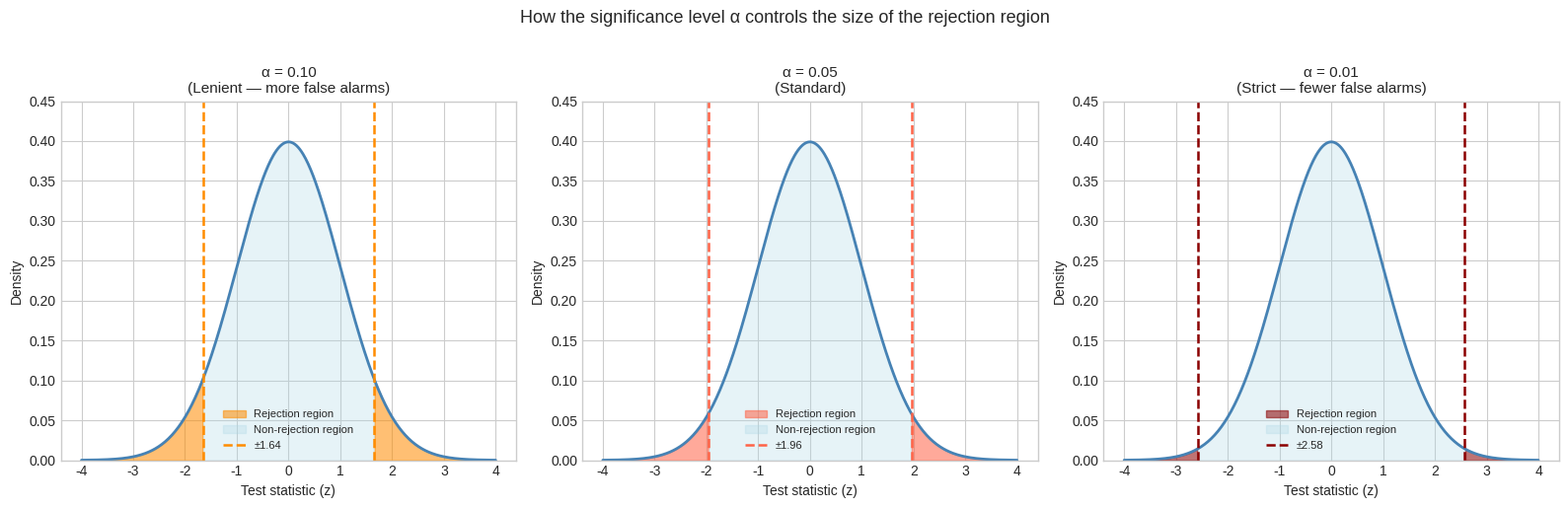
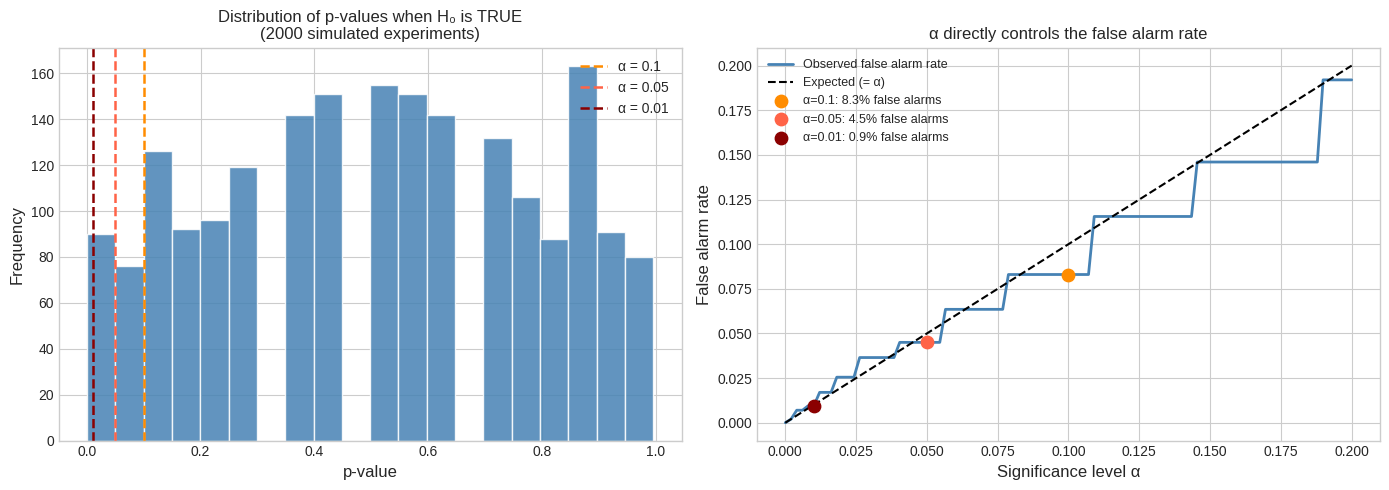
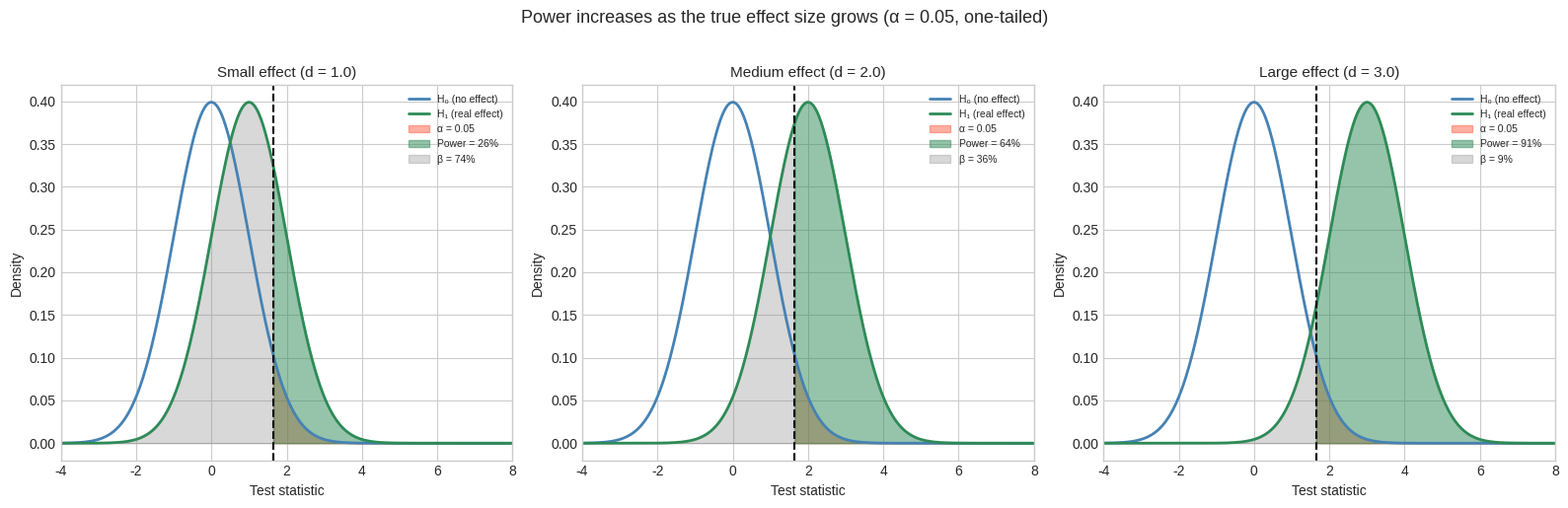
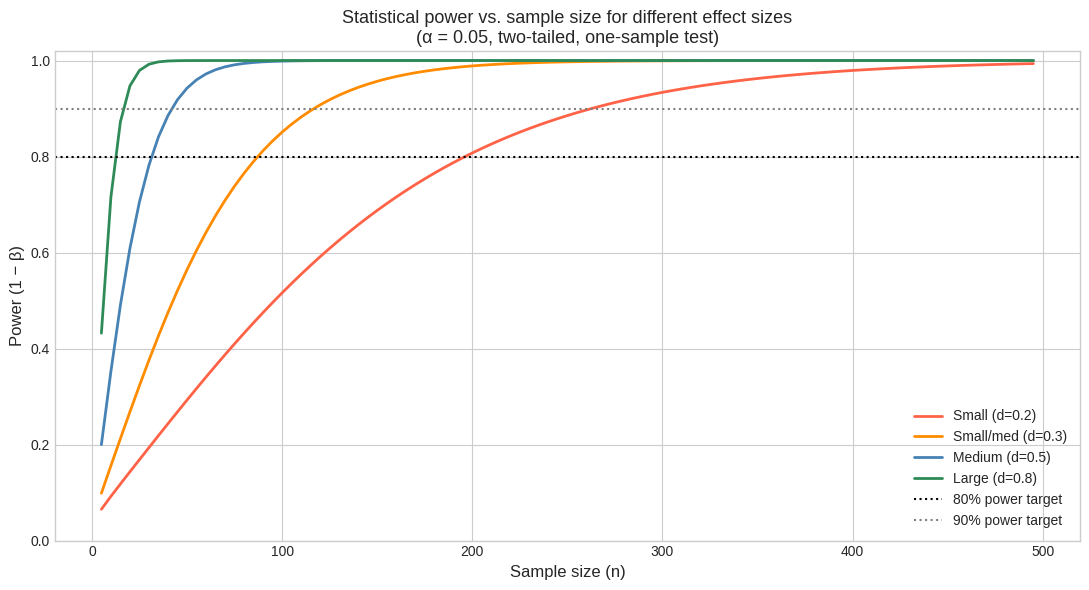
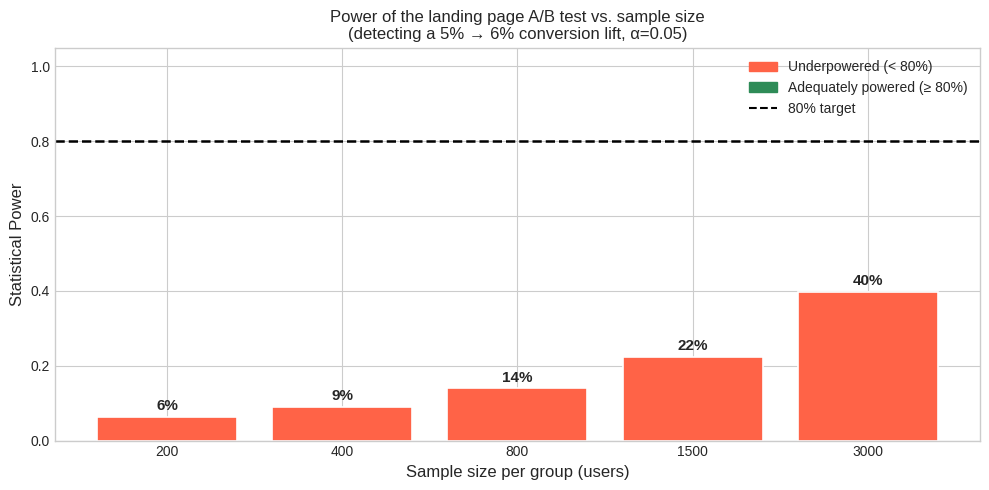
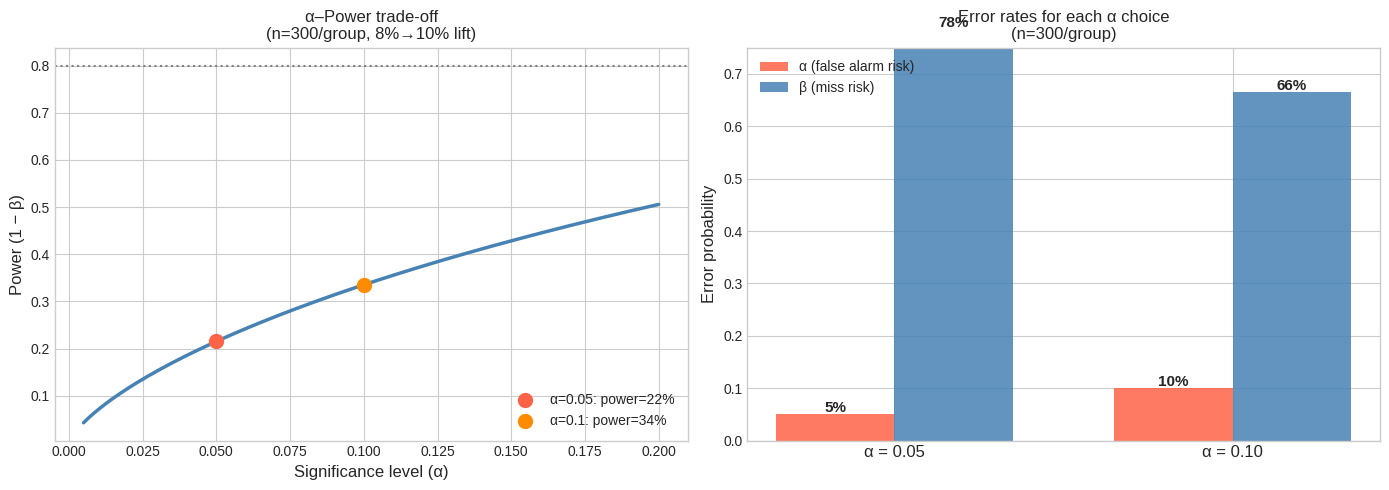
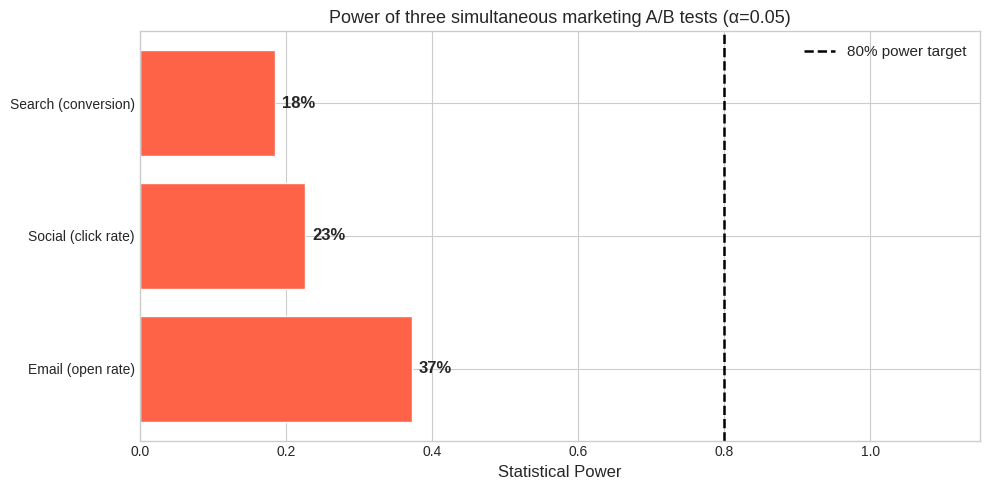
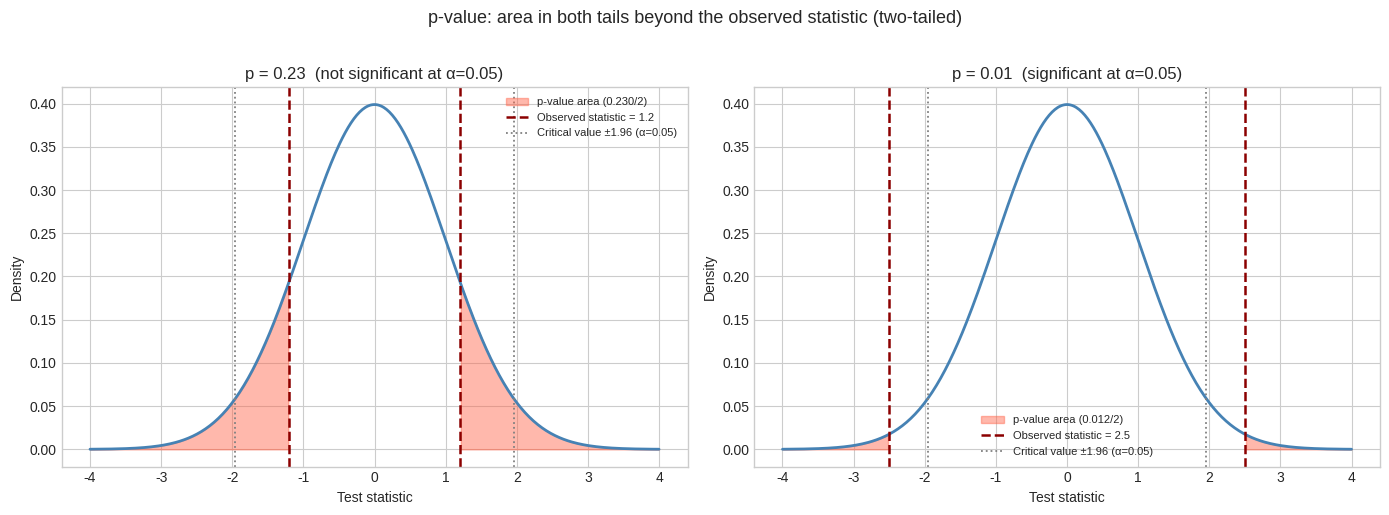
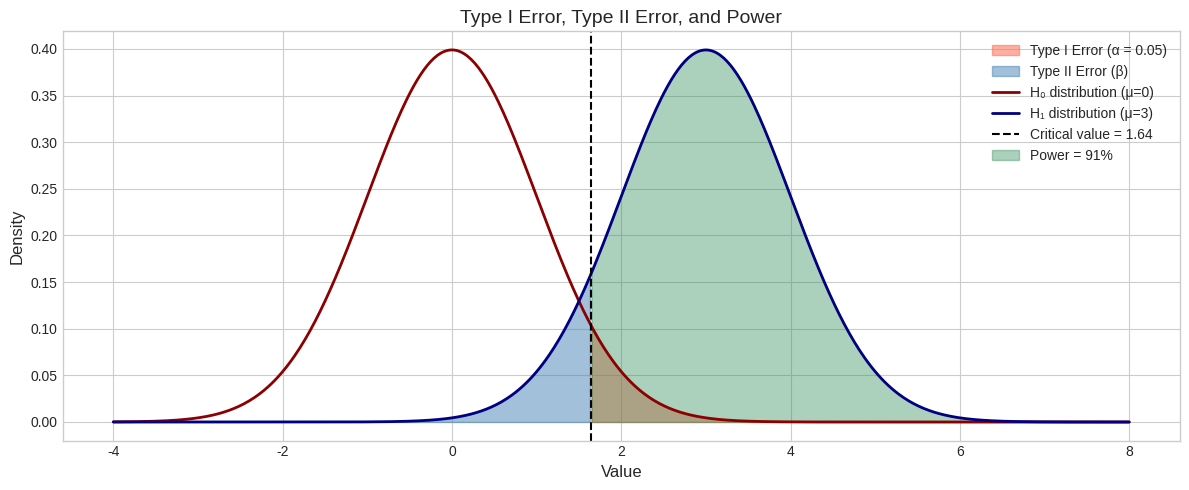
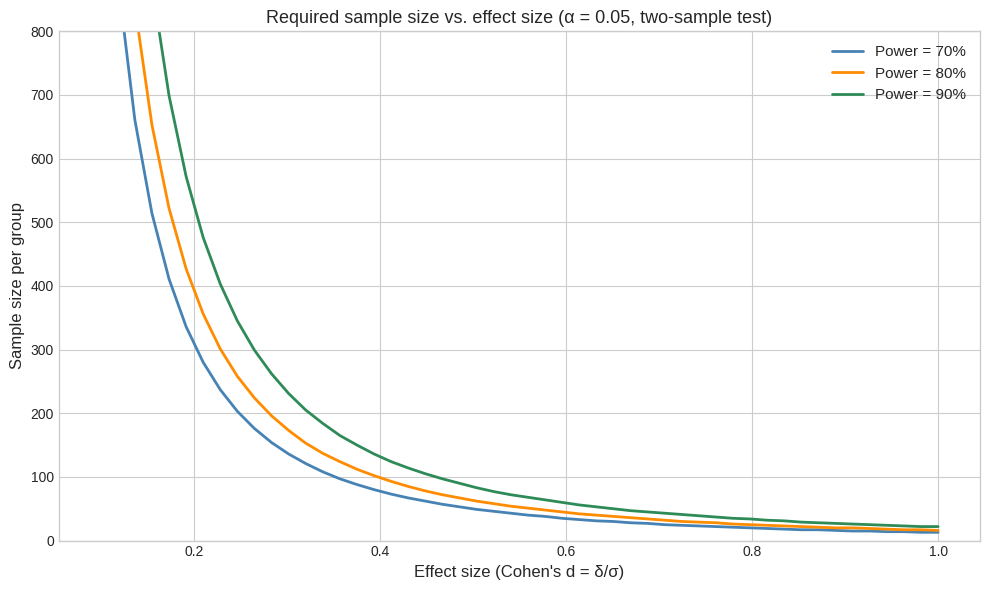
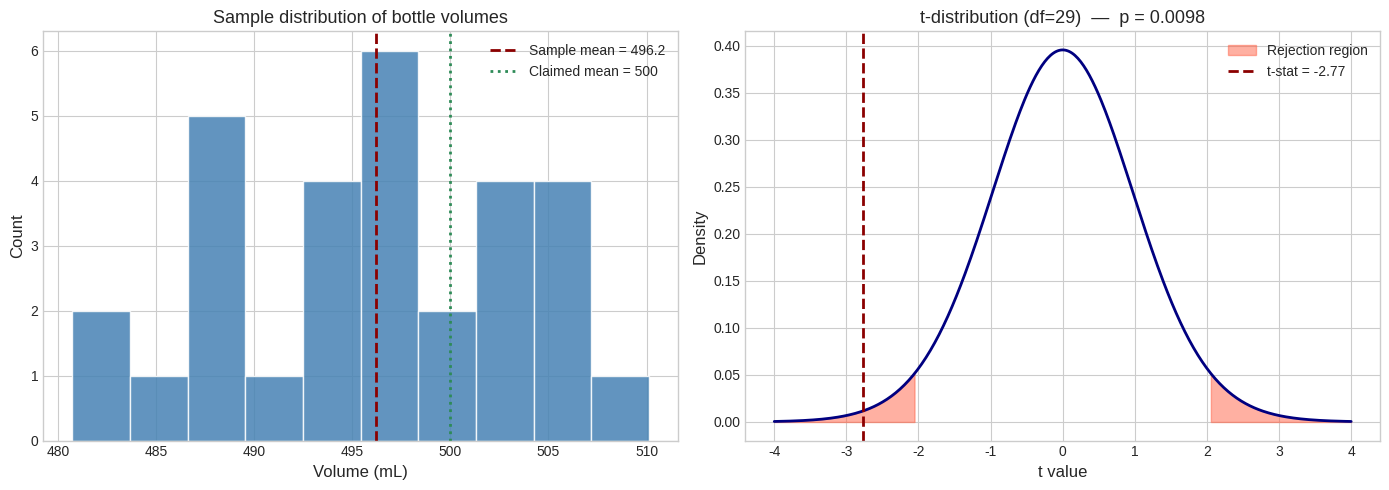
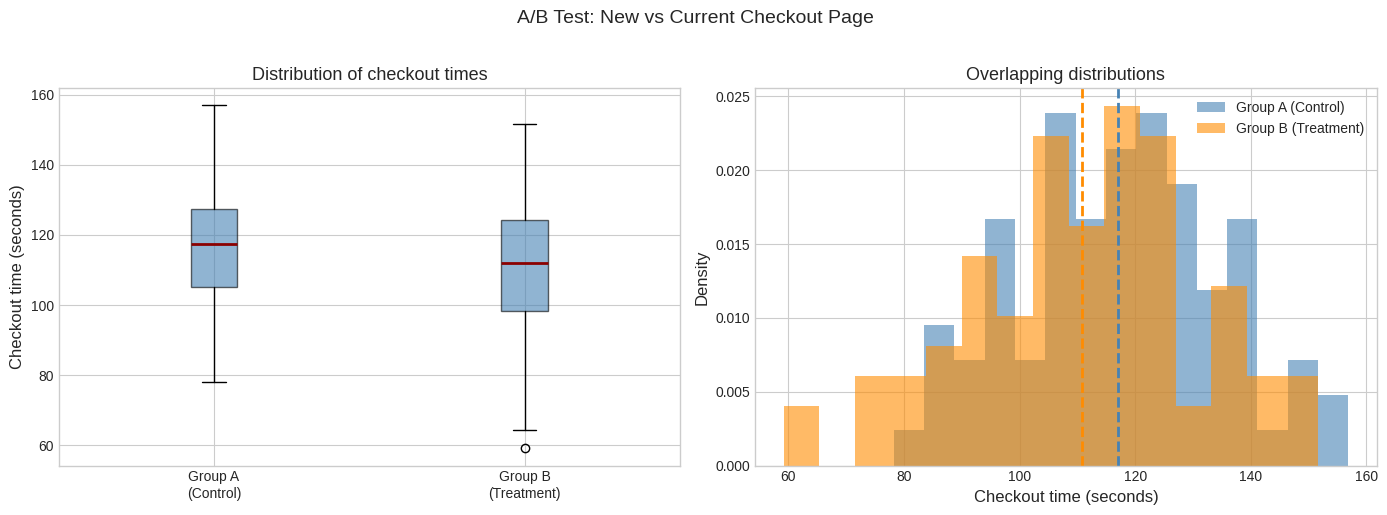

Source code (Python) for these figures, in order:
import numpy as np
import pandas as pd
import matplotlib.pyplot as plt
import matplotlib.patches as mpatches
import scipy.stats as stats
from scipy.stats import ttest_1samp, ttest_ind, norm

np.random.seed(42)
plt.style.use('seaborn-v0_8-whitegrid')

fig, axes = plt.subplots(1, 3, figsize=(16, 5))

x = np.linspace(-4, 4, 500)
y = norm.pdf(x)

alphas     = [0.10, 0.05, 0.01]
titles     = ['α = 0.10\n(Lenient — more false alarms)',
               'α = 0.05\n(Standard)',
               'α = 0.01\n(Strict — fewer false alarms)']
crit_colors = ['darkorange', 'tomato', 'darkred']

for ax, alpha_val, title, color in zip(axes, alphas, titles, crit_colors):
    crit = norm.ppf(1 - alpha_val / 2)  # two-tailed
    ax.plot(x, y, 'steelblue', linewidth=2)
    ax.fill_between(x, y, where=(x >= crit),  color=color, alpha=0.55, label=f'Rejection region')
    ax.fill_between(x, y, where=(x <= -crit), color=color, alpha=0.55)
    ax.fill_between(x, y, where=((x > -crit) & (x < crit)), color='lightblue', alpha=0.3, label='Non-rejection region')
    ax.axvline( crit, color=color, linestyle='--', linewidth=1.8, label=f'±{crit:.2f}')
    ax.axvline(-crit, color=color, linestyle='--', linewidth=1.8)
    ax.set_title(title, fontsize=11)
    ax.set_xlabel('Test statistic (z)', fontsize=10)
    ax.set_ylabel('Density', fontsize=10)
    ax.legend(fontsize=8)
    ax.set_ylim(0, 0.45)

plt.suptitle('How the significance level α controls the size of the rejection region', fontsize=13, y=1.02)
plt.tight_layout()
plt.show()

# Simulate email campaign data
# Current open rate: 20%. We send the new subject to n=500 subscribers.
np.random.seed(7)
n_emails = 500
p0 = 0.20   # claimed baseline rate

# Scenario A: new subject is equally good (true rate = 20%)
opens_A = np.random.binomial(n=1, p=0.20, size=n_emails)
# Scenario B: new subject is genuinely better (true rate = 24%)
opens_B = np.random.binomial(n=1, p=0.24, size=n_emails)

def z_test_proportion(successes, n, p0, alternative='greater'):
    """One-sample proportion z-test."""
    p_hat = successes / n
    se = np.sqrt(p0 * (1 - p0) / n)
    z = (p_hat - p0) / se
    if alternative == 'greater':
        p_val = 1 - norm.cdf(z)
    elif alternative == 'less':
        p_val = norm.cdf(z)
    else:
        p_val = 2 * (1 - norm.cdf(abs(z)))
    return p_hat, z, p_val

for label, opens in [('Scenario A (true rate = 20%)', opens_A),
                      ('Scenario B (true rate = 24%)', opens_B)]:
    p_hat, z, p_val = z_test_proportion(opens.sum(), n_emails, p0)
    print(f"--- {label} ---")
    print(f"  Observed open rate : {p_hat:.1%}")
    print(f"  z-statistic        : {z:.3f}")
    print(f"  p-value            : {p_val:.4f}")
    for alpha_val in [0.10, 0.05, 0.01]:
        decision = 'REJECT H₀ ✓' if p_val < alpha_val else 'fail to reject'
        print(f"  α = {alpha_val} → {decision}")
    print()

# Simulate 2000 experiments where H0 is TRUE (no real effect)
# and count how often we wrongly reject H0 at different α levels
np.random.seed(0)
n_experiments = 2000
n_per_exp = 200
p_true = 0.20  # H0 is true

p_values_null = []
for _ in range(n_experiments):
    sample = np.random.binomial(1, p_true, n_per_exp)
    _, _, p_val = z_test_proportion(sample.sum(), n_per_exp, p_true)
    p_values_null.append(p_val)

p_values_null = np.array(p_values_null)

fig, axes = plt.subplots(1, 2, figsize=(14, 5))

# Left: histogram of p-values under H0 (should be uniform)
axes[0].hist(p_values_null, bins=20, color='steelblue', edgecolor='white', alpha=0.85)
for alpha_val, color in [(0.10, 'darkorange'), (0.05, 'tomato'), (0.01, 'darkred')]:
    axes[0].axvline(alpha_val, color=color, linestyle='--', linewidth=1.8, label=f'α = {alpha_val}')
axes[0].set_xlabel('p-value', fontsize=12)
axes[0].set_ylabel('Frequency', fontsize=12)
axes[0].set_title('Distribution of p-values when H₀ is TRUE\n(2000 simulated experiments)', fontsize=12)
axes[0].legend()

# Right: false alarm rate at each alpha
alpha_grid = np.linspace(0, 0.20, 100)
false_alarm_rates = [(p_values_null < a).mean() for a in alpha_grid]
axes[1].plot(alpha_grid, false_alarm_rates, 'steelblue', linewidth=2, label='Observed false alarm rate')
axes[1].plot(alpha_grid, alpha_grid, 'k--', linewidth=1.5, label='Expected (= α)')
for alpha_val, color in [(0.10, 'darkorange'), (0.05, 'tomato'), (0.01, 'darkred')]:
    rate = (p_values_null < alpha_val).mean()
    axes[1].scatter([alpha_val], [rate], color=color, zorder=5, s=80,
                    label=f'α={alpha_val}: {rate:.1%} false alarms')
axes[1].set_xlabel('Significance level α', fontsize=12)
axes[1].set_ylabel('False alarm rate', fontsize=12)
axes[1].set_title('α directly controls the false alarm rate', fontsize=12)
axes[1].legend(fontsize=9)

plt.tight_layout()
plt.show()

print("Key insight: when H₀ is true, p-values are uniformly distributed.")
print("α = 0.05 means ~5% of true-null experiments will be wrongly flagged as significant.")

# --- Visual: H0 vs H1, showing alpha and power regions ---
fig, axes = plt.subplots(1, 3, figsize=(16, 5))

# Three scenarios: same alpha, different effect sizes
scenarios = [
    {'delta': 1.0, 'label': 'Small effect (d = 1.0)'},
    {'delta': 2.0, 'label': 'Medium effect (d = 2.0)'},
    {'delta': 3.0, 'label': 'Large effect (d = 3.0)'},
]
alpha_val = 0.05
critical = norm.ppf(1 - alpha_val)  # one-tailed
x = np.linspace(-4, 8, 600)

for ax, sc in zip(axes, scenarios):
    delta = sc['delta']
    y0 = norm.pdf(x, loc=0, scale=1)
    y1 = norm.pdf(x, loc=delta, scale=1)
    power_val = 1 - norm.cdf(critical, loc=delta, scale=1)
    beta_val  = norm.cdf(critical, loc=delta, scale=1)

    ax.plot(x, y0, 'steelblue', linewidth=2, label='H₀ (no effect)')
    ax.plot(x, y1, 'seagreen',  linewidth=2, label='H₁ (real effect)')
    ax.fill_between(x, y0, where=(x >= critical), color='tomato',  alpha=0.5, label=f'α = {alpha_val}')
    ax.fill_between(x, y1, where=(x >= critical), color='seagreen',alpha=0.5, label=f'Power = {power_val:.0%}')
    ax.fill_between(x, y1, where=(x <  critical), color='gray',    alpha=0.3, label=f'β = {beta_val:.0%}')
    ax.axvline(critical, color='black', linestyle='--', linewidth=1.5)
    ax.set_title(sc['label'], fontsize=11)
    ax.set_xlabel('Test statistic', fontsize=10)
    ax.set_ylabel('Density', fontsize=10)
    ax.legend(fontsize=7.5, loc='upper right')
    ax.set_xlim(-4, 8)

plt.suptitle('Power increases as the true effect size grows (α = 0.05, one-tailed)', fontsize=13, y=1.02)
plt.tight_layout()
plt.show()

# Power vs sample size for a fixed effect (Cohen's d = 0.3 — small/medium)
# One-sample z-test, alpha=0.05, two-tailed
from scipy.stats import norm as normal

def compute_power(n, effect_size, alpha=0.05):
    """Power for a one-sample z-test."""
    z_alpha = normal.ppf(1 - alpha / 2)
    z_beta  = effect_size * np.sqrt(n) - z_alpha
    return normal.cdf(z_beta)

n_range = np.arange(5, 500, 5)
effect_sizes = [0.2, 0.3, 0.5, 0.8]
colors_p = ['tomato', 'darkorange', 'steelblue', 'seagreen']
labels_p = ['Small (d=0.2)', 'Small/med (d=0.3)', 'Medium (d=0.5)', 'Large (d=0.8)']

fig, ax = plt.subplots(figsize=(11, 6))
for d, color, label in zip(effect_sizes, colors_p, labels_p):
    powers = [compute_power(n, d) for n in n_range]
    ax.plot(n_range, powers, color=color, linewidth=2, label=label)

ax.axhline(0.80, color='black', linestyle=':', linewidth=1.5, label='80% power target')
ax.axhline(0.90, color='gray',  linestyle=':', linewidth=1.5, label='90% power target')
ax.set_xlabel('Sample size (n)', fontsize=12)
ax.set_ylabel('Power (1 − β)', fontsize=12)
ax.set_title('Statistical power vs. sample size for different effect sizes\n(α = 0.05, two-tailed, one-sample test)', fontsize=13)
ax.legend(fontsize=10)
ax.set_ylim(0, 1.02)
plt.tight_layout()
plt.show()

# Minimum n to reach 80% power
print("Minimum n for 80% power (α=0.05, one-sample, two-tailed):")
for d, label in zip(effect_sizes, labels_p):
    for n in range(5, 2000):
        if compute_power(n, d) >= 0.80:
            print(f"  {label:<22}: n = {n}")
            break

np.random.seed(21)

p_control  = 0.05   # current landing page
p_treatment = 0.06  # new landing page (true effect exists)
n_per_group = 400

# Effect size for proportions (Cohen's h)
cohens_h = 2 * np.arcsin(np.sqrt(p_treatment)) - 2 * np.arcsin(np.sqrt(p_control))
print(f"Cohen's h (effect size for proportions) : {cohens_h:.4f}")

# Analytical power
alpha = 0.05
z_alpha = norm.ppf(1 - alpha / 2)
# Pooled SE under H0
p_pool = (p_control + p_treatment) / 2
se     = np.sqrt(2 * p_pool * (1 - p_pool) / n_per_group)
z_power = (p_treatment - p_control) / se - z_alpha
power_analytical = norm.cdf(z_power)
print(f"Analytical power with n={n_per_group}/group : {power_analytical:.1%}")
print()

# Simulate 1000 replications of this underpowered experiment
n_sims = 1000
detected = 0
for _ in range(n_sims):
    ctrl  = np.random.binomial(1, p_control,   n_per_group)
    treat = np.random.binomial(1, p_treatment, n_per_group)
    # Two-proportion z-test
    p1, p2 = ctrl.mean(), treat.mean()
    p_pool_sim = (ctrl.sum() + treat.sum()) / (2 * n_per_group)
    se_sim = np.sqrt(p_pool_sim * (1 - p_pool_sim) * (1/n_per_group + 1/n_per_group))
    if se_sim == 0:
        continue
    z = (p2 - p1) / se_sim
    p_val = 1 - norm.cdf(z)  # one-tailed: treatment > control
    if p_val < alpha:
        detected += 1

simulated_power = detected / n_sims
print(f"Simulated power ({n_sims} experiments) : {simulated_power:.1%}")
print()
print(f"→ In {n_sims} replications, the team correctly detects the 1pp lift only ~{simulated_power:.0%} of the time.")
print(f"→ ~{1-simulated_power:.0%} of the time they conclude 'no effect' — and potentially scrap a page that actually works.")

# Show power for different sample sizes
n_options = [200, 400, 800, 1500, 3000]
powers_marketing = []

for n in n_options:
    se_n = np.sqrt(2 * p_pool * (1 - p_pool) / n)
    z_pw = (p_treatment - p_control) / se_n - z_alpha
    powers_marketing.append(norm.cdf(z_pw))

fig, ax = plt.subplots(figsize=(10, 5))
bars = ax.bar([str(n) for n in n_options], powers_marketing,
              color=['tomato' if p < 0.80 else 'seagreen' for p in powers_marketing],
              edgecolor='white', linewidth=1.2)

ax.axhline(0.80, color='black', linestyle='--', linewidth=1.8, label='80% power target')
for bar, pwr in zip(bars, powers_marketing):
    ax.text(bar.get_x() + bar.get_width()/2, bar.get_height() + 0.01,
            f'{pwr:.0%}', ha='center', va='bottom', fontsize=11, fontweight='bold')

ax.set_xlabel('Sample size per group (users)', fontsize=12)
ax.set_ylabel('Statistical Power', fontsize=12)
ax.set_title('Power of the landing page A/B test vs. sample size\n'
             '(detecting a 5% → 6% conversion lift, α=0.05)', fontsize=12)
ax.set_ylim(0, 1.05)
ax.legend(fontsize=11)

red_patch   = mpatches.Patch(color='tomato',   label='Underpowered (< 80%)')
green_patch = mpatches.Patch(color='seagreen', label='Adequately powered (≥ 80%)')
ax.legend(handles=[red_patch, green_patch, plt.Line2D([0],[0],color='black',linestyle='--',label='80% target')],
          fontsize=10)

plt.tight_layout()
plt.show()

p_ctrl  = 0.08
p_treat = 0.10
n_group = 300
p_pool_trade = (p_ctrl + p_treat) / 2
se_trade = np.sqrt(2 * p_pool_trade * (1 - p_pool_trade) / n_group)

alpha_range = np.linspace(0.005, 0.20, 200)
powers_tradeoff = []
for a in alpha_range:
    z_a = norm.ppf(1 - a)           # one-tailed
    z_b = (p_treat - p_ctrl) / se_trade - z_a
    powers_tradeoff.append(norm.cdf(z_b))

fig, axes = plt.subplots(1, 2, figsize=(14, 5))

# Left: trade-off curve
axes[0].plot(alpha_range, powers_tradeoff, 'steelblue', linewidth=2.5)
for a_mark, color in [(0.05, 'tomato'), (0.10, 'darkorange')]:
    z_a = norm.ppf(1 - a_mark)
    pwr = norm.cdf((p_treat - p_ctrl) / se_trade - z_a)
    axes[0].scatter([a_mark], [pwr], color=color, s=100, zorder=5,
                    label=f'α={a_mark}: power={pwr:.0%}')
axes[0].axhline(0.80, color='gray', linestyle=':', linewidth=1.5)
axes[0].set_xlabel('Significance level (α)', fontsize=12)
axes[0].set_ylabel('Power (1 − β)', fontsize=12)
axes[0].set_title('α–Power trade-off\n(n=300/group, 8%→10% lift)', fontsize=12)
axes[0].legend(fontsize=10)

# Right: stacked bar showing α and β for each choice
choices   = ['α = 0.05', 'α = 0.10']
alphas_ch = [0.05, 0.10]
betas_ch  = []
for a in alphas_ch:
    z_a = norm.ppf(1 - a)
    pwr = norm.cdf((p_treat - p_ctrl) / se_trade - z_a)
    betas_ch.append(1 - pwr)

x_pos = np.arange(len(choices))
w = 0.35
bars1 = axes[1].bar(x_pos - w/2, alphas_ch, w, label='α (false alarm risk)', color='tomato', alpha=0.85)
bars2 = axes[1].bar(x_pos + w/2, betas_ch,  w, label='β (miss risk)',        color='steelblue', alpha=0.85)
for bar, val in zip(list(bars1) + list(bars2), alphas_ch + betas_ch):
    axes[1].text(bar.get_x() + bar.get_width()/2, bar.get_height() + 0.005,
                 f'{val:.0%}', ha='center', fontsize=11, fontweight='bold')
axes[1].set_xticks(x_pos)
axes[1].set_xticklabels(choices, fontsize=12)
axes[1].set_ylabel('Error probability', fontsize=12)
axes[1].set_title('Error rates for each α choice\n(n=300/group)', fontsize=12)
axes[1].legend(fontsize=10)
axes[1].set_ylim(0, 0.75)

plt.tight_layout()
plt.show()

print("With n=300/group:")
for a in [0.05, 0.10]:
    z_a = norm.ppf(1 - a)
    pwr = norm.cdf((p_treat - p_ctrl) / se_trade - z_a)
    print(f"  α={a:.2f} → Power={pwr:.1%}, β={1-pwr:.1%}")

campaigns = [
    {'name': 'Email (open rate)',      'p0': 0.20, 'p1': 0.23, 'n': 1000},
    {'name': 'Social (click rate)',    'p0': 0.03, 'p1': 0.038,'n': 1500},
    {'name': 'Search (conversion)',    'p0': 0.08, 'p1': 0.095,'n': 800},
]

alpha = 0.05
z_alpha_two = norm.ppf(1 - alpha / 2)   # two-tailed

results = []
for c in campaigns:
    pp = (c['p0'] + c['p1']) / 2
    se = np.sqrt(2 * pp * (1 - pp) / c['n'])
    z_b = (c['p1'] - c['p0']) / se - z_alpha_two
    pwr = norm.cdf(z_b)
    d   = (c['p1'] - c['p0']) / np.sqrt(pp * (1 - pp))  # Cohen's h approx
    results.append({'Campaign': c['name'],
                    'Control': f"{c['p0']:.1%}",
                    'Treatment': f"{c['p1']:.1%}",
                    'n/group': c['n'],
                    'Effect (d)': f"{d:.3f}",
                    'Power': f"{pwr:.1%}",
                    'Reliable?': '✅ Yes' if pwr >= 0.80 else '❌ Underpowered'})

df_results = pd.DataFrame(results)
print(df_results.to_string(index=False))

# Bar chart of powers
pwr_vals = [float(r['Power'].strip('%')) / 100 for r in results]
names    = [r['Campaign'] for r in results]
colors_c = ['seagreen' if p >= 0.80 else 'tomato' for p in pwr_vals]

fig, ax = plt.subplots(figsize=(10, 5))
bars = ax.barh(names, pwr_vals, color=colors_c, edgecolor='white')
ax.axvline(0.80, color='black', linestyle='--', linewidth=1.8, label='80% power target')
for bar, pwr in zip(bars, pwr_vals):
    ax.text(pwr + 0.01, bar.get_y() + bar.get_height()/2,
            f'{pwr:.0%}', va='center', fontsize=12, fontweight='bold')
ax.set_xlabel('Statistical Power', fontsize=12)
ax.set_title('Power of three simultaneous marketing A/B tests (α=0.05)', fontsize=13)
ax.set_xlim(0, 1.15)
ax.legend(fontsize=11)
plt.tight_layout()
plt.show()

fig, axes = plt.subplots(1, 2, figsize=(14, 5))

x = np.linspace(-4, 4, 400)
y = norm.pdf(x)

for ax, observed, title in zip(axes,
                                [1.2, 2.5],
                                ['p = 0.23  (not significant at α=0.05)',
                                 'p = 0.01  (significant at α=0.05)']):
    p_shown = 2 * (1 - norm.cdf(abs(observed)))   # two-tailed
    ax.plot(x, y, 'steelblue', linewidth=2)
    ax.fill_between(x, y, where=(x >=  abs(observed)), alpha=0.45, color='tomato', label=f'p-value area ({p_shown:.3f}/2)')
    ax.fill_between(x, y, where=(x <= -abs(observed)), alpha=0.45, color='tomato')
    ax.axvline( observed, color='darkred', linestyle='--', linewidth=1.8, label=f'Observed statistic = {observed}')
    ax.axvline(-observed, color='darkred', linestyle='--', linewidth=1.8)
    ax.axvline( 1.96, color='gray', linestyle=':', linewidth=1.3, label='Critical value ±1.96 (α=0.05)')
    ax.axvline(-1.96, color='gray', linestyle=':', linewidth=1.3)
    ax.set_title(title, fontsize=12)
    ax.set_xlabel('Test statistic')
    ax.set_ylabel('Density')
    ax.legend(fontsize=8)

plt.suptitle('p-value: area in both tails beyond the observed statistic (two-tailed)', fontsize=13, y=1.02)
plt.tight_layout()
plt.show()

fig, ax = plt.subplots(figsize=(12, 5))

x = np.linspace(-4, 8, 600)
y0 = norm.pdf(x, loc=0, scale=1)
y1 = norm.pdf(x, loc=3, scale=1)
critical = norm.ppf(0.95)

ax.fill_between(x, y0, where=(x >= critical), alpha=0.5, color='tomato',   label='Type I Error (α = 0.05)')
ax.fill_between(x, y1, where=(x <= critical), alpha=0.5, color='steelblue',label='Type II Error (β)')
ax.plot(x, y0, 'darkred', linewidth=2, label='H₀ distribution (μ=0)')
ax.plot(x, y1, 'navy',    linewidth=2, label='H₁ distribution (μ=3)')
ax.axvline(critical, color='black', linestyle='--', linewidth=1.5, label=f'Critical value = {critical:.2f}')

beta_val  = norm.cdf(critical, loc=3, scale=1)
power_val = 1 - beta_val
ax.fill_between(x, y1, where=(x >= critical), alpha=0.4, color='seagreen', label=f'Power = {power_val:.0%}')

ax.set_xlabel('Value', fontsize=12)
ax.set_ylabel('Density', fontsize=12)
ax.set_title('Type I Error, Type II Error, and Power', fontsize=14)
ax.legend(fontsize=10)
plt.tight_layout()
plt.show()

print(f'Critical value : {critical:.4f}')
print(f'α (Type I)     : 0.05')
print(f'β (Type II)    : {beta_val:.4f}')
print(f'Power (1 − β)  : {power_val:.4f}')

def sample_size_one_sample(effect_size, alpha=0.05, power=0.80):
    z_alpha = norm.ppf(1 - alpha / 2)
    z_beta  = norm.ppf(power)
    return int(np.ceil(((z_alpha + z_beta) / effect_size) ** 2))

def sample_size_two_sample(effect_size, alpha=0.05, power=0.80):
    z_alpha = norm.ppf(1 - alpha / 2)
    z_beta  = norm.ppf(power)
    return int(np.ceil(2 * ((z_alpha + z_beta) / effect_size) ** 2))

effect_sizes = np.linspace(0.1, 1.0, 50)
powers_ss = [0.70, 0.80, 0.90]
colors_ss = ['steelblue', 'darkorange', 'seagreen']

fig, ax = plt.subplots(figsize=(10, 6))
for pwr, color in zip(powers_ss, colors_ss):
    ns = [sample_size_two_sample(e, power=pwr) for e in effect_sizes]
    ax.plot(effect_sizes, ns, linewidth=2, color=color, label=f'Power = {int(pwr*100)}%')

ax.set_xlabel("Effect size (Cohen's d = δ/σ)", fontsize=12)
ax.set_ylabel('Sample size per group', fontsize=12)
ax.set_title('Required sample size vs. effect size (α = 0.05, two-sample test)', fontsize=13)
ax.legend(fontsize=11)
ax.set_ylim(0, 800)
plt.tight_layout()
plt.show()

print("Quick reference — two-sample test (α=0.05, power=80%)")
print(f"{'Effect size (d)':<20} {'n per group':<15}")
print("-" * 35)
for d_label, d_val in [('Small (0.2)', 0.2), ('Medium (0.5)', 0.5), ('Large (0.8)', 0.8)]:
    n = sample_size_two_sample(d_val)
    print(f"{d_label:<20} {n:<15}")

mu_claimed = 500
true_mu    = 497
sigma      = 8
n          = 30

sample = np.random.normal(loc=true_mu, scale=sigma, size=n)
print(f"Sample mean  : {sample.mean():.2f} mL")
print(f"Sample std   : {sample.std(ddof=1):.2f} mL")

t_stat, p_value = ttest_1samp(sample, popmean=mu_claimed)
print(f"\nt-statistic  : {t_stat:.4f}")
print(f"p-value      : {p_value:.4f}")

alpha = 0.05
if p_value < alpha:
    print(f"\nDecision: Reject H₀  →  Evidence of mis-calibration.")
else:
    print(f"\nDecision: Fail to reject H₀  →  No significant deviation found.")

fig, axes = plt.subplots(1, 2, figsize=(14, 5))
alpha = 0.05
df = n - 1

axes[0].hist(sample, bins=10, color='steelblue', edgecolor='white', alpha=0.85)
axes[0].axvline(sample.mean(), color='darkred',  linewidth=2, linestyle='--', label=f'Sample mean = {sample.mean():.1f}')
axes[0].axvline(mu_claimed,    color='seagreen', linewidth=2, linestyle=':',  label=f'Claimed mean = {mu_claimed}')
axes[0].set_xlabel('Volume (mL)', fontsize=12)
axes[0].set_ylabel('Count', fontsize=12)
axes[0].set_title('Sample distribution of bottle volumes', fontsize=13)
axes[0].legend()

x = np.linspace(-4, 4, 400)
y = stats.t.pdf(x, df=df)
crit = stats.t.ppf(1 - alpha / 2, df=df)

axes[1].plot(x, y, 'navy', linewidth=2)
axes[1].fill_between(x, y, where=(x >=  crit), color='tomato', alpha=0.5, label='Rejection region')
axes[1].fill_between(x, y, where=(x <= -crit), color='tomato', alpha=0.5)
axes[1].axvline(t_stat, color='darkred', linewidth=2, linestyle='--', label=f't-stat = {t_stat:.2f}')
axes[1].set_xlabel('t value', fontsize=12)
axes[1].set_ylabel('Density', fontsize=12)
axes[1].set_title(f't-distribution (df={df})  —  p = {p_value:.4f}', fontsize=13)
axes[1].legend()
plt.tight_layout()
plt.show()

n_A, n_B = 80, 80
group_A = np.random.normal(loc=120, scale=20, size=n_A)
group_B = np.random.normal(loc=110, scale=18, size=n_B)

print("Group A (Control)   — mean: {:.1f}s,  std: {:.1f}s".format(group_A.mean(), group_A.std(ddof=1)))
print("Group B (Treatment) — mean: {:.1f}s,  std: {:.1f}s".format(group_B.mean(), group_B.std(ddof=1)))

t_stat, p_two = ttest_ind(group_A, group_B, equal_var=False)
p_one = p_two / 2 if t_stat > 0 else 1 - p_two / 2

print(f"\nWelch's t-statistic      : {t_stat:.4f}")
print(f"p-value (one-tailed A>B) : {p_one:.4f}")

pooled_std = np.sqrt((group_A.var(ddof=1) + group_B.var(ddof=1)) / 2)
cohens_d = (group_A.mean() - group_B.mean()) / pooled_std
print(f"Cohen's d (effect size)  : {cohens_d:.4f}")

if p_one < 0.05:
    print("\nDecision: Reject H₀ — the new checkout page is significantly faster.")
else:
    print("\nDecision: Fail to reject H₀.")

fig, axes = plt.subplots(1, 2, figsize=(14, 5))

axes[0].boxplot([group_A, group_B], labels=['Group A\n(Control)', 'Group B\n(Treatment)'],
                patch_artist=True,
                boxprops=dict(facecolor='steelblue', alpha=0.6),
                medianprops=dict(color='darkred', linewidth=2))
axes[0].set_ylabel('Checkout time (seconds)', fontsize=12)
axes[0].set_title('Distribution of checkout times', fontsize=13)

axes[1].hist(group_A, bins=15, alpha=0.6, color='steelblue',  label='Group A (Control)',   density=True)
axes[1].hist(group_B, bins=15, alpha=0.6, color='darkorange', label='Group B (Treatment)', density=True)
axes[1].axvline(group_A.mean(), color='steelblue',  linestyle='--', linewidth=2)
axes[1].axvline(group_B.mean(), color='darkorange', linestyle='--', linewidth=2)
axes[1].set_xlabel('Checkout time (seconds)', fontsize=12)
axes[1].set_ylabel('Density', fontsize=12)
axes[1].set_title('Overlapping distributions', fontsize=13)
axes[1].legend()

plt.suptitle('A/B Test: New vs Current Checkout Page', fontsize=14, y=1.02)
plt.tight_layout()
plt.show()

sigma = 20
delta = 10
effect_size = delta / sigma
print(f"Effect size (Cohen's d) = {delta}/{sigma} = {effect_size:.2f}\n")

for alpha_val, power_val in [(0.05, 0.80), (0.05, 0.90), (0.01, 0.80), (0.01, 0.90)]:
    n = sample_size_two_sample(effect_size, alpha=alpha_val, power=power_val)
    print(f"α={alpha_val}  power={int(power_val*100)}%  →  n = {n} per group  (total = {2*n} users)")

np.random.seed(99)
n_patients = 10_000
has_disease  = np.random.binomial(1, 0.10, n_patients).astype(bool)

sensitivity = 0.85
specificity = 0.92

test_positive = np.where(
    has_disease,
    np.random.binomial(1, sensitivity,       n_patients),
    np.random.binomial(1, 1 - specificity,   n_patients)
).astype(bool)

TP = ( has_disease &  test_positive).sum()
TN = (~has_disease & ~test_positive).sum()
FP = (~has_disease &  test_positive).sum()  # Type I
FN = ( has_disease & ~test_positive).sum()  # Type II

print("Confusion Matrix (10,000 patients)")
print(f"{'':25} {'Test +':>10} {'Test -':>10}")
print(f"{'Disease (actual +)':25} {TP:>10} {FN:>10}  ← FN = Type II")
print(f"{'No disease (actual -)':25} {FP:>10} {TN:>10}  ← FP = Type I")
print(f"\nType I  errors : {FP}  ({FP/n_patients*100:.1f}%)")
print(f"Type II errors : {FN}  ({FN/n_patients*100:.1f}%)")
print(f"Power          : {TP/(TP+FN)*100:.1f}%")

# Exercise 1 — Answer in comments or markdown


# Exercise 2 — Your code here


# Exercise 3 — Your code here


# Exercise 4 — Your code here


# Exercise 5 — Your code here
